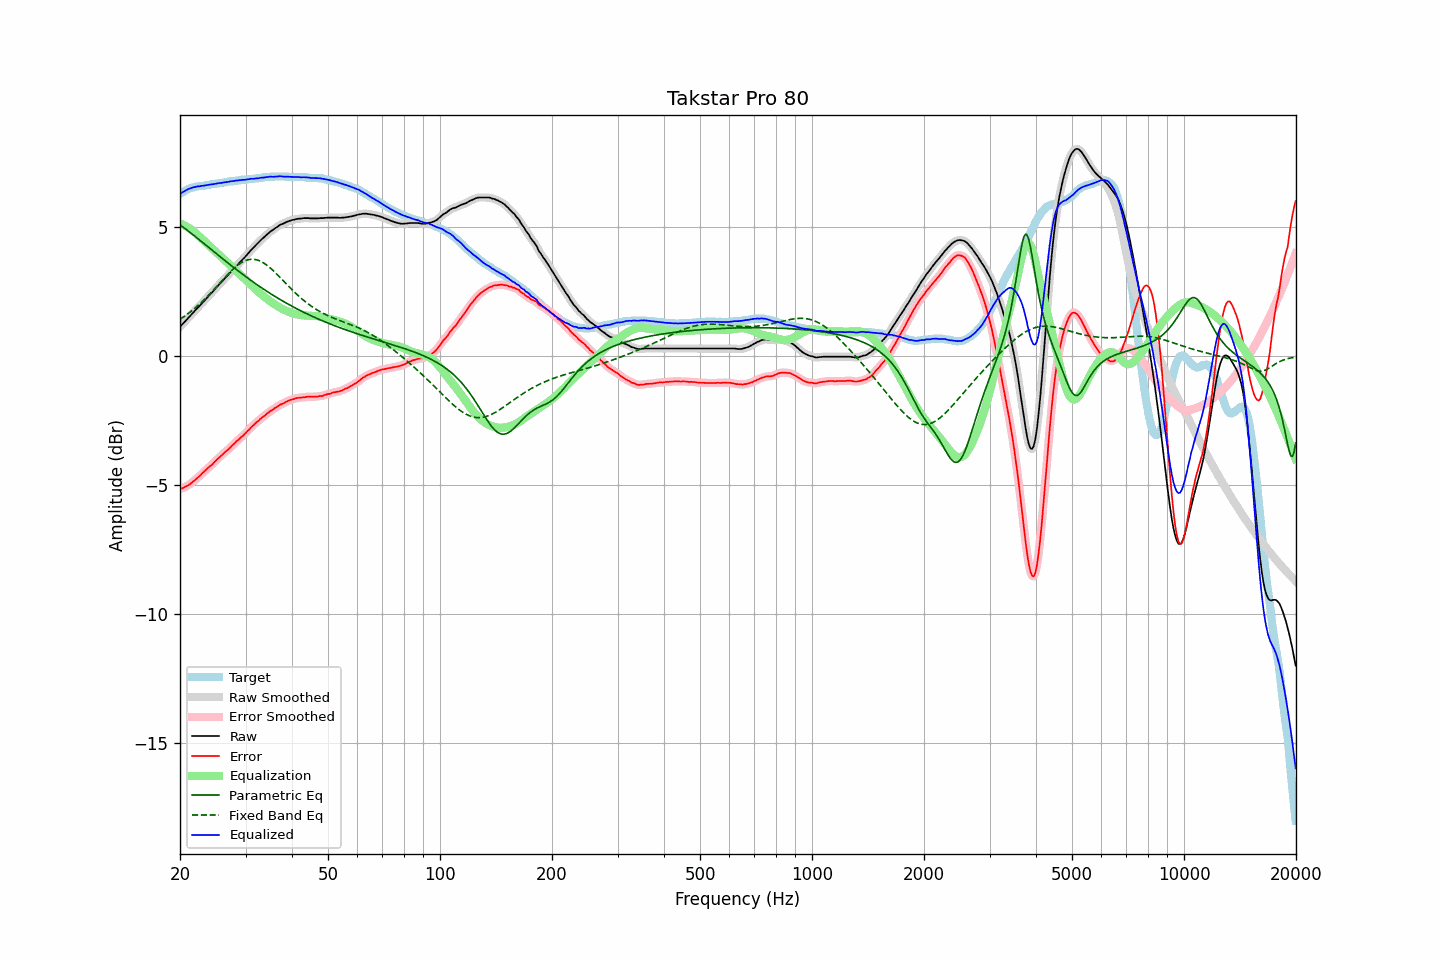

Source data for this figure (header and first rows):
frequency, raw, error, smoothed, error_smoothed, equalization, parametric_eq, fixed_band_eq, equalized_raw, equalized_smoothed, target
20.00, 1.14, -5.16, 1.14, -5.16, 5.16, 5.10, 1.44, 6.30, 6.30, 6.30
20.20, 1.21, -5.13, 1.21, -5.13, 5.13, 5.05, 1.48, 6.35, 6.34, 6.34
20.40, 1.27, -5.11, 1.28, -5.10, 5.10, 5.01, 1.52, 6.38, 6.38, 6.38
20.61, 1.34, -5.07, 1.34, -5.07, 5.07, 4.96, 1.56, 6.42, 6.42, 6.41
20.81, 1.41, -5.04, 1.41, -5.04, 5.04, 4.92, 1.61, 6.45, 6.45, 6.45
21.02, 1.48, -5.01, 1.48, -5.01, 5.00, 4.87, 1.65, 6.48, 6.48, 6.49
21.23, 1.54, -4.97, 1.55, -4.97, 4.96, 4.82, 1.70, 6.50, 6.51, 6.51
21.44, 1.61, -4.92, 1.61, -4.92, 4.92, 4.77, 1.75, 6.53, 6.53, 6.53
21.66, 1.68, -4.87, 1.68, -4.87, 4.87, 4.72, 1.80, 6.55, 6.55, 6.55
21.87, 1.74, -4.82, 1.75, -4.82, 4.82, 4.67, 1.85, 6.56, 6.57, 6.56
22.09, 1.81, -4.77, 1.81, -4.77, 4.77, 4.62, 1.91, 6.58, 6.58, 6.58
22.31, 1.88, -4.71, 1.88, -4.71, 4.71, 4.57, 1.96, 6.59, 6.59, 6.59
22.54, 1.94, -4.66, 1.95, -4.65, 4.65, 4.52, 2.02, 6.60, 6.60, 6.60
22.76, 2.01, -4.60, 2.01, -4.60, 4.59, 4.47, 2.08, 6.61, 6.61, 6.61
22.99, 2.08, -4.53, 2.08, -4.54, 4.54, 4.42, 2.14, 6.62, 6.62, 6.61
23.22, 2.14, -4.48, 2.15, -4.48, 4.48, 4.37, 2.20, 6.62, 6.63, 6.62
23.45, 2.21, -4.42, 2.21, -4.42, 4.42, 4.32, 2.26, 6.64, 6.64, 6.63
23.69, 2.28, -4.36, 2.28, -4.36, 4.36, 4.27, 2.32, 6.65, 6.65, 6.64
23.92, 2.35, -4.30, 2.35, -4.30, 4.30, 4.22, 2.39, 6.66, 6.66, 6.65
24.16, 2.42, -4.25, 2.42, -4.25, 4.25, 4.17, 2.45, 6.67, 6.67, 6.67
24.40, 2.48, -4.21, 2.49, -4.19, 4.19, 4.12, 2.52, 6.67, 6.68, 6.69
24.65, 2.55, -4.13, 2.55, -4.14, 4.13, 4.07, 2.59, 6.68, 6.68, 6.68
24.89, 2.62, -4.07, 2.62, -4.07, 4.07, 4.01, 2.65, 6.70, 6.69, 6.69
25.14, 2.69, -4.01, 2.69, -4.01, 4.01, 3.96, 2.72, 6.71, 6.71, 6.70
25.39, 2.76, -3.95, 2.76, -3.95, 3.95, 3.91, 2.79, 6.72, 6.72, 6.71
25.65, 2.83, -3.90, 2.83, -3.90, 3.90, 3.86, 2.86, 6.73, 6.73, 6.73
25.91, 2.89, -3.84, 2.90, -3.84, 3.84, 3.81, 2.93, 6.73, 6.74, 6.73
26.16, 2.96, -3.78, 2.96, -3.78, 3.78, 3.76, 3.00, 6.75, 6.74, 6.74
26.43, 3.03, -3.72, 3.03, -3.72, 3.72, 3.71, 3.06, 6.76, 6.75, 6.75
26.69, 3.09, -3.67, 3.10, -3.67, 3.67, 3.66, 3.13, 6.76, 6.76, 6.76
26.96, 3.16, -3.62, 3.16, -3.62, 3.61, 3.61, 3.20, 6.77, 6.77, 6.78
27.23, 3.23, -3.56, 3.23, -3.56, 3.55, 3.56, 3.26, 6.78, 6.78, 6.79
27.50, 3.30, -3.49, 3.30, -3.49, 3.49, 3.51, 3.32, 6.80, 6.79, 6.79
27.77, 3.36, -3.43, 3.37, -3.43, 3.43, 3.47, 3.38, 6.80, 6.80, 6.79
28.05, 3.43, -3.38, 3.43, -3.37, 3.38, 3.42, 3.44, 6.81, 6.81, 6.81
28.33, 3.50, -3.31, 3.50, -3.31, 3.32, 3.37, 3.49, 6.82, 6.82, 6.81
28.62, 3.56, -3.26, 3.57, -3.26, 3.26, 3.32, 3.54, 6.82, 6.83, 6.82
28.90, 3.63, -3.20, 3.63, -3.20, 3.20, 3.27, 3.59, 6.84, 6.83, 6.83
29.19, 3.69, -3.14, 3.70, -3.15, 3.14, 3.23, 3.63, 6.84, 6.84, 6.83
29.48, 3.76, -3.10, 3.76, -3.09, 3.09, 3.18, 3.66, 6.85, 6.85, 6.86
29.78, 3.82, -3.03, 3.82, -3.03, 3.03, 3.13, 3.69, 6.85, 6.85, 6.85
30.08, 3.89, -2.97, 3.89, -2.97, 2.96, 3.09, 3.72, 6.86, 6.86, 6.86
30.38, 3.96, -2.90, 3.96, -2.90, 2.90, 3.04, 3.74, 6.87, 6.87, 6.86
30.68, 4.03, -2.85, 4.04, -2.84, 2.84, 3.00, 3.75, 6.87, 6.88, 6.88
30.99, 4.11, -2.77, 4.11, -2.78, 2.78, 2.95, 3.76, 6.89, 6.88, 6.88
31.30, 4.17, -2.71, 4.17, -2.71, 2.72, 2.91, 3.77, 6.89, 6.89, 6.88
31.61, 4.23, -2.66, 4.24, -2.65, 2.66, 2.86, 3.76, 6.89, 6.90, 6.89
31.93, 4.30, -2.60, 4.30, -2.60, 2.60, 2.82, 3.75, 6.90, 6.90, 6.90
32.24, 4.36, -2.54, 4.36, -2.55, 2.54, 2.77, 3.74, 6.91, 6.91, 6.90
32.57, 4.42, -2.50, 4.43, -2.49, 2.49, 2.73, 3.72, 6.91, 6.92, 6.92
32.89, 4.49, -2.43, 4.49, -2.43, 2.44, 2.69, 3.69, 6.93, 6.92, 6.92
33.22, 4.55, -2.38, 4.55, -2.38, 2.38, 2.65, 3.66, 6.94, 6.93, 6.93
33.55, 4.60, -2.34, 4.61, -2.33, 2.33, 2.61, 3.62, 6.94, 6.94, 6.94
33.89, 4.66, -2.29, 4.66, -2.29, 2.28, 2.56, 3.58, 6.95, 6.95, 6.95
34.23, 4.72, -2.23, 4.72, -2.23, 2.23, 2.52, 3.54, 6.96, 6.95, 6.95
34.57, 4.77, -2.19, 4.78, -2.18, 2.19, 2.48, 3.49, 6.96, 6.96, 6.96
34.92, 4.83, -2.13, 4.83, -2.14, 2.14, 2.44, 3.44, 6.97, 6.97, 6.96
35.27, 4.87, -2.10, 4.87, -2.10, 2.10, 2.40, 3.38, 6.97, 6.97, 6.97
35.62, 4.91, -2.06, 4.92, -2.05, 2.05, 2.37, 3.32, 6.96, 6.97, 6.97
35.97, 4.96, -2.01, 4.96, -2.02, 2.01, 2.33, 3.26, 6.97, 6.97, 6.97
... 635 more rows
